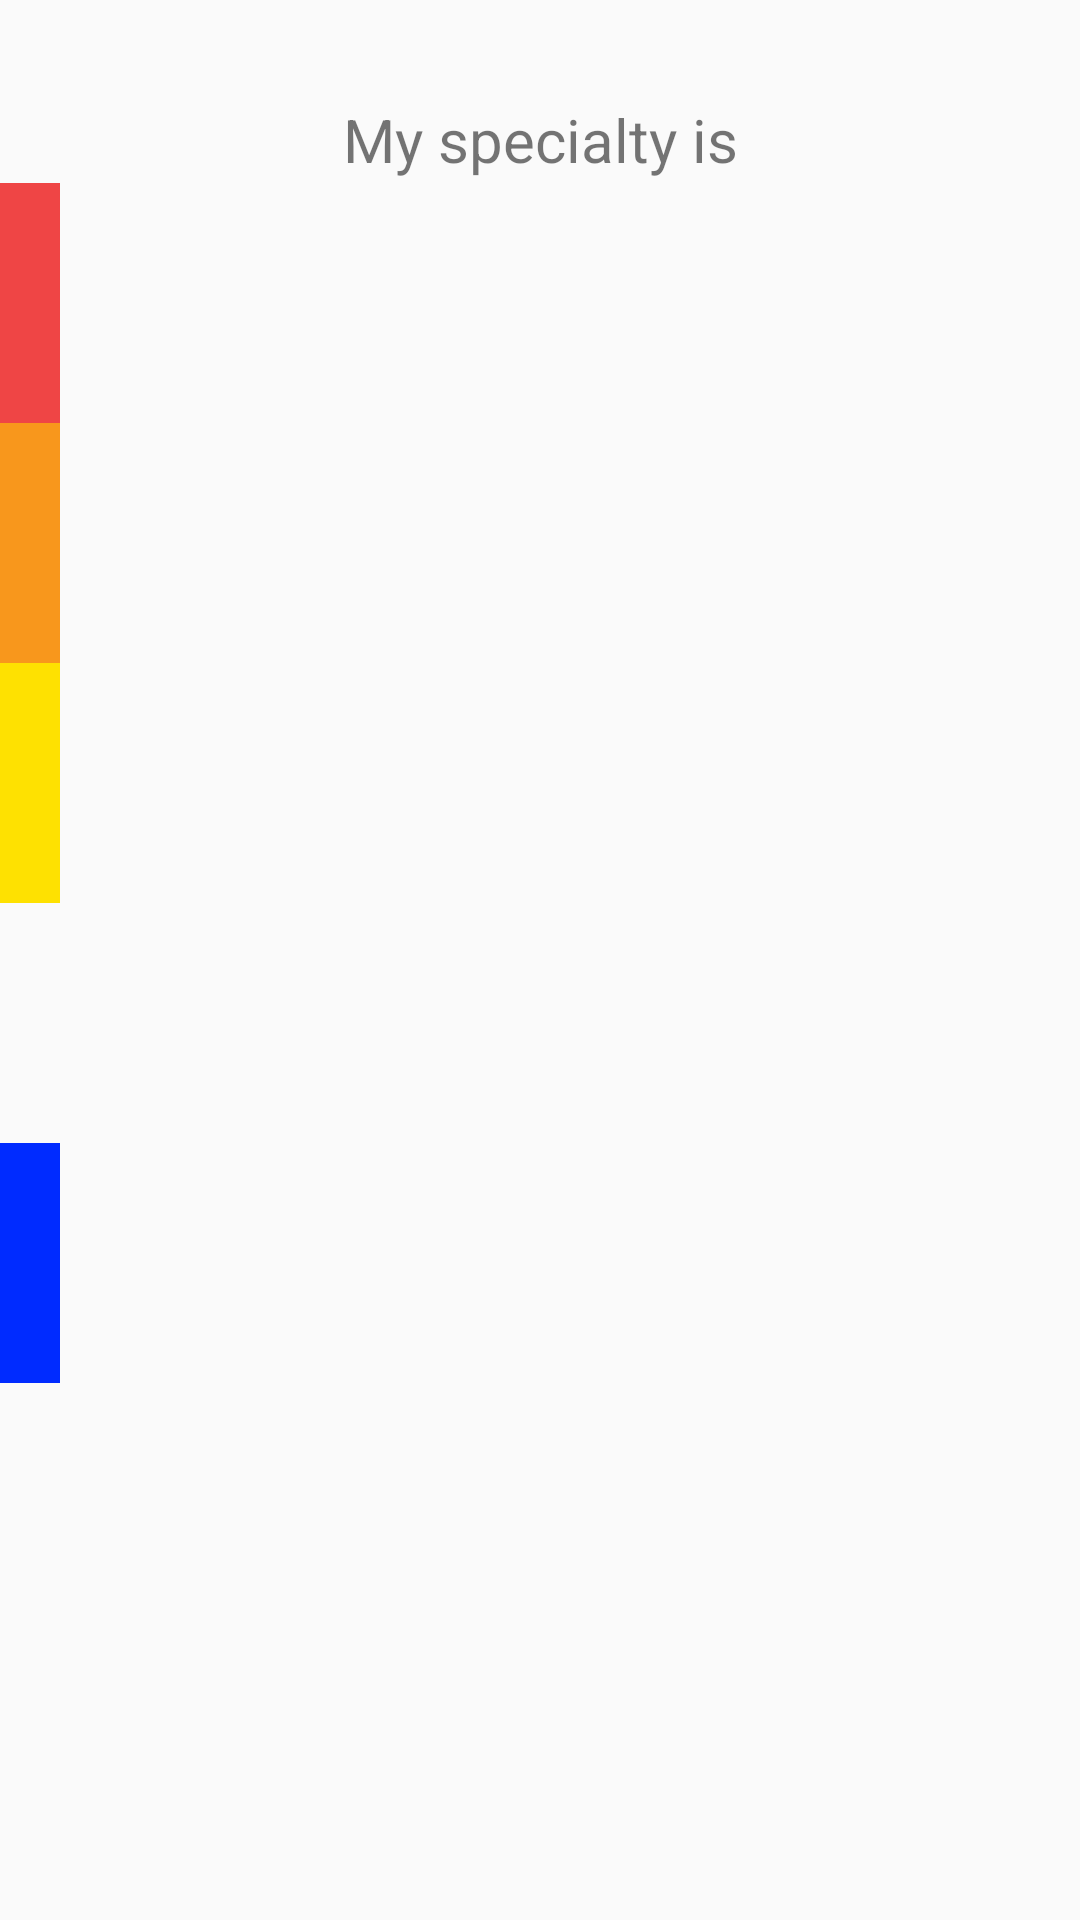

Layout XML and referenced resources for this Android screen:
<!-- AndroidManifest.xml: application theme AppTheme -->
<!-- res/layout/activity_select_option.xml -->
<RelativeLayout xmlns:android="http://schemas.android.com/apk/res/android"
    xmlns:tools="http://schemas.android.com/tools" android:layout_width="match_parent"
    android:layout_height="match_parent"
    android:paddingTop="@dimen/activity_vertical_margin" tools:context=".selectOption">

    <TextView android:text="@string/specialty"
        android:layout_width="fill_parent"
        android:layout_height="wrap_content"
        android:id="@+id/specialtyText"
        android:layout_alignParentTop="true"
        android:gravity="center"
        android:layout_gravity="center"
        android:textSize="20dp"
        android:layout_marginTop="17dp" />


    <RelativeLayout
        android:layout_width="@dimen/margin_left"
        android:layout_height="@dimen/option_height"
        android:layout_marginTop="@dimen/margin_top"
        android:id="@+id/redbg"
        android:background="@color/red"></RelativeLayout>

    <RelativeLayout
        android:layout_width="@dimen/margin_left"
        android:layout_height="@dimen/option_height"
        android:layout_below="@+id/redbg"
        android:id="@+id/orangebg"
        android:background="@color/orange"></RelativeLayout>

    <RelativeLayout
        android:layout_width="@dimen/margin_left"
        android:layout_height="@dimen/option_height"
        android:layout_below="@+id/orangebg"
        android:id="@+id/yellowbg"
        android:background="@color/yellow"></RelativeLayout>

    <RelativeLayout
        android:layout_width="@dimen/margin_left"
        android:layout_height="@dimen/option_height"
        android:layout_below="@+id/yellowbg"
        android:id="@+id/greenbg"
        android:background="@color/greenselect"></RelativeLayout>

    <RelativeLayout
        android:layout_width="@dimen/margin_left"
        android:layout_height="@dimen/option_height"
        android:layout_below="@+id/greenbg"
        android:id="@+id/bluebg"
        android:background="@color/blue"></RelativeLayout>


    <RadioGroup xmlns:android="http://schemas.android.com/apk/res/android"
            android:layout_width="fill_parent"
            android:layout_height="wrap_content"
            android:layout_marginTop="@dimen/margin_top"
            android:layout_marginLeft="@dimen/option_margin_left"
            android:orientation="vertical"
            android:id="@+id/radioGroup">
        </RadioGroup>

    <TextView
        android:layout_width="fill_parent"
        android:layout_height="@dimen/option_height"
        android:layout_below="@+id/bluebg"
        android:visibility="invisible"
        android:id="@+id/showDistance"/>
</RelativeLayout>
<!-- resources referenced by this layout -->
<resources>
  <item name="blue" type="color">#002BFF</item>
  <item name="orange" type="color">#F8971C</item>
  <item name="red" type="color">#ef4545</item>
  <item name="yellow" type="color">#FEE101</item>
  <dimen name="activity_vertical_margin">16dp</dimen>
  <dimen name="margin_left">20dp</dimen>
  <dimen name="margin_top">45dp</dimen>
  <dimen name="option_height">80dp</dimen>
  <string name="specialty">My specialty is</string>
  <style name="AppTheme" parent="Theme.AppCompat.Light.DarkActionBar">
          <item name="colorAccent">@color/white</item>
      </style>
  <item name="white" type="color">#FFFFFF</item>
</resources>
